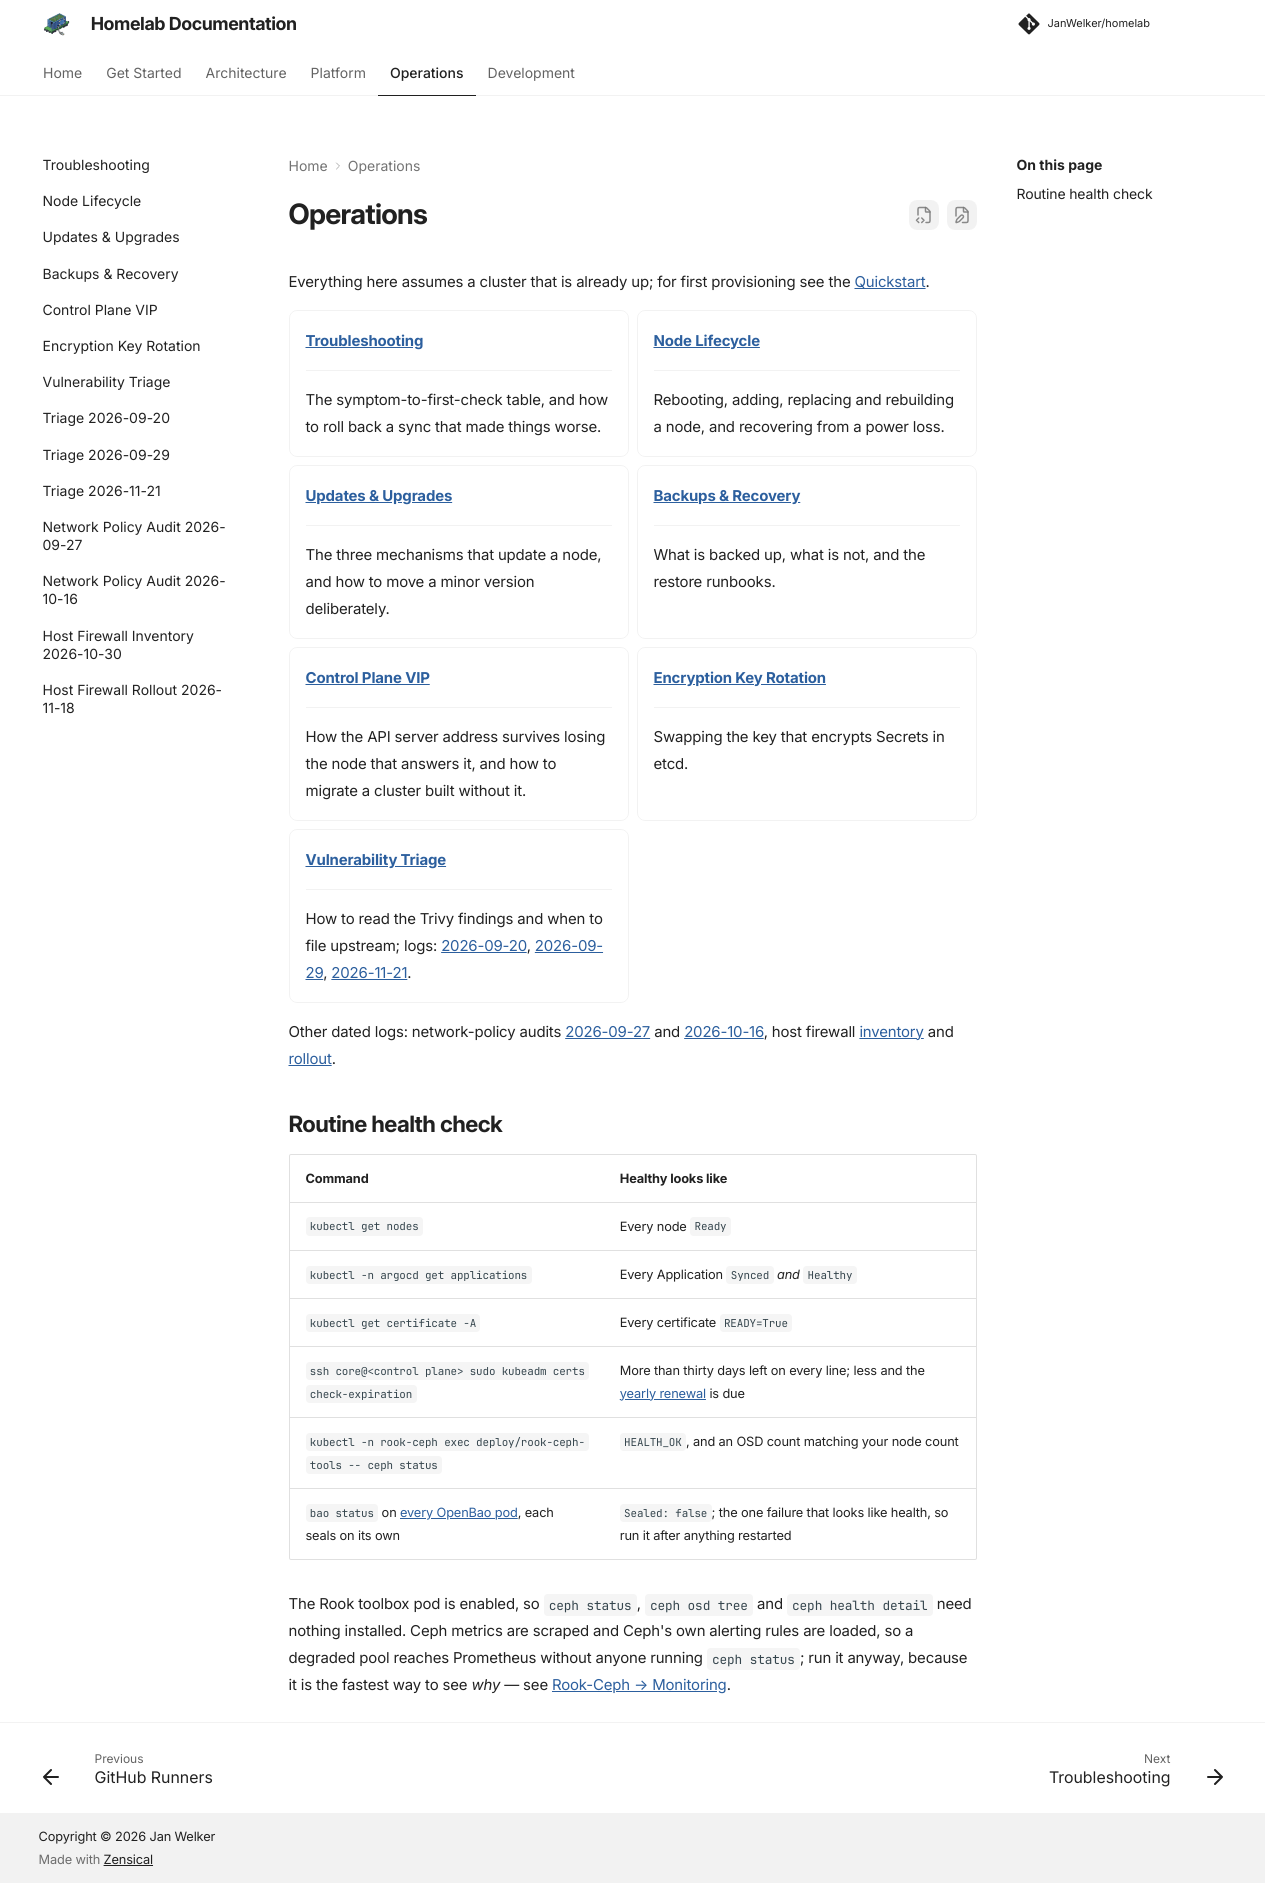

repository: JanWelker/homelab · page: operations/index.html · generator: mkdocs

---
description: "Running the cluster day to day: the routine health check, and where the runbooks for everything else live."
---

# Operations

Everything here assumes a cluster that is already up; for first provisioning
see the [Quickstart](../quickstart.md).

<div class="grid cards" markdown>

- **[Troubleshooting](troubleshooting.md)**

    ---

    The symptom-to-first-check table, and how to roll back a sync that made
    things worse.

- **[Node Lifecycle](nodes.md)**

    ---

    Rebooting, adding, replacing and rebuilding a node, and recovering from a
    power loss.

- **[Updates & Upgrades](upgrades.md)**

    ---

    The three mechanisms that update a node, and how to move a minor version
    deliberately.

- **[Backups & Recovery](backups.md)**

    ---

    What is backed up, what is not, and the restore runbooks.

- **[Control Plane VIP](control-plane-vip.md)**

    ---

    How the API server address survives losing the node that answers it, and
    how to migrate a cluster built without it.

- **[Encryption Key Rotation](encryption-key-rotation.md)**

    ---

    Swapping the key that encrypts Secrets in etcd.

- **[Vulnerability Triage](vulnerabilities.md)**

    ---

    How to read the Trivy findings and when to file upstream; logs:
    [2026-09-20](triage-2026-09-20.md), [2026-09-29](triage-2026-09-29.md),
    [2026-11-21](triage-2026-11-21.md).

</div>

Other dated logs: network-policy audits
[2026-09-27](network-policy-audit-2026-09-27.md) and
[2026-10-16](network-policy-audit-2026-10-16.md), host firewall
[inventory](host-firewall-inventory-2026-10-30.md) and
[rollout](host-firewall-rollout-2026-11-18.md).

## Routine health check

| Command | Healthy looks like |
| --- | --- |
| `kubectl get nodes` | Every node `Ready` |
| `kubectl -n argocd get applications` | Every Application `Synced` *and* `Healthy` |
| `kubectl get certificate -A` | Every certificate `READY=True` |
| `ssh core@<control plane> sudo kubeadm certs check-expiration` | More than thirty days left on every line; less and the [yearly renewal](upgrades.md#control-plane-certificates) is due |
| `kubectl -n rook-ceph exec deploy/rook-ceph-tools -- ceph status` | `HEALTH_OK`, and an OSD count matching your node count |
| `bao status` on [every OpenBao pod](../platform/openbao.md#health-check), each seals on its own | `Sealed: false`; the one failure that looks like health, so run it after anything restarted |

The Rook toolbox pod is enabled, so `ceph status`, `ceph osd tree` and
`ceph health detail` need nothing installed. Ceph metrics are scraped and
Ceph's own alerting rules are loaded, so a degraded pool reaches Prometheus
without anyone running `ceph status`; run it anyway, because it is the fastest
way to see *why* — see [Rook-Ceph &rarr; Monitoring](../platform/rook-ceph.md#monitoring).
